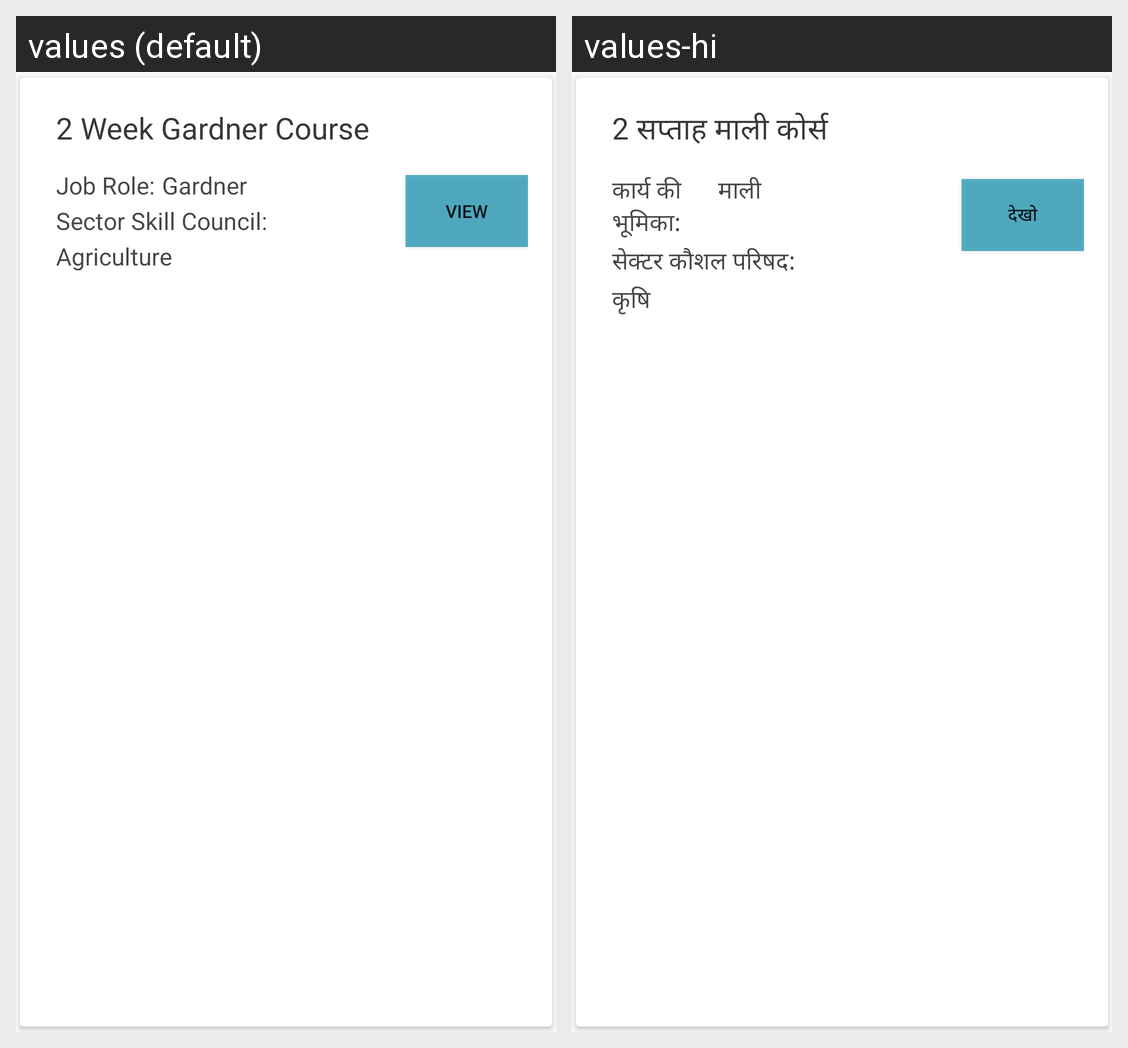

Translations of the strings shown on this Android screen, per locale in the grid:
Android screen res/layout/browse_course_cardview.xml rendered under 2 locales, left to right: values (default), values-hi. Device: Nexus 5 (rendered at 1080×1920; each locale shown at half size, 540×960, under a caption strip naming it); theme AppTheme.
Strings drawn on this screen, with the default value and each locale's value (text and hints the layout hard-codes, and strings that could not be matched under every locale, appear in the picture but are not listed):

_2_week_gardner_course
  values: 2 Week Gardner Course
  values-hi: 2 सप्ताह माली कोर्स

job_role
  values: Job Role:
  values-hi: कार्य की भूमिका:

gardner
  values: Gardner
  values-hi: माली

sector_skill_council
  values: Sector Skill Council:
  values-hi: सेक्टर कौशल परिषद:

agriculture
  values: Agriculture
  values-hi: कृषि

view
  values: View
  values-hi: देखो
